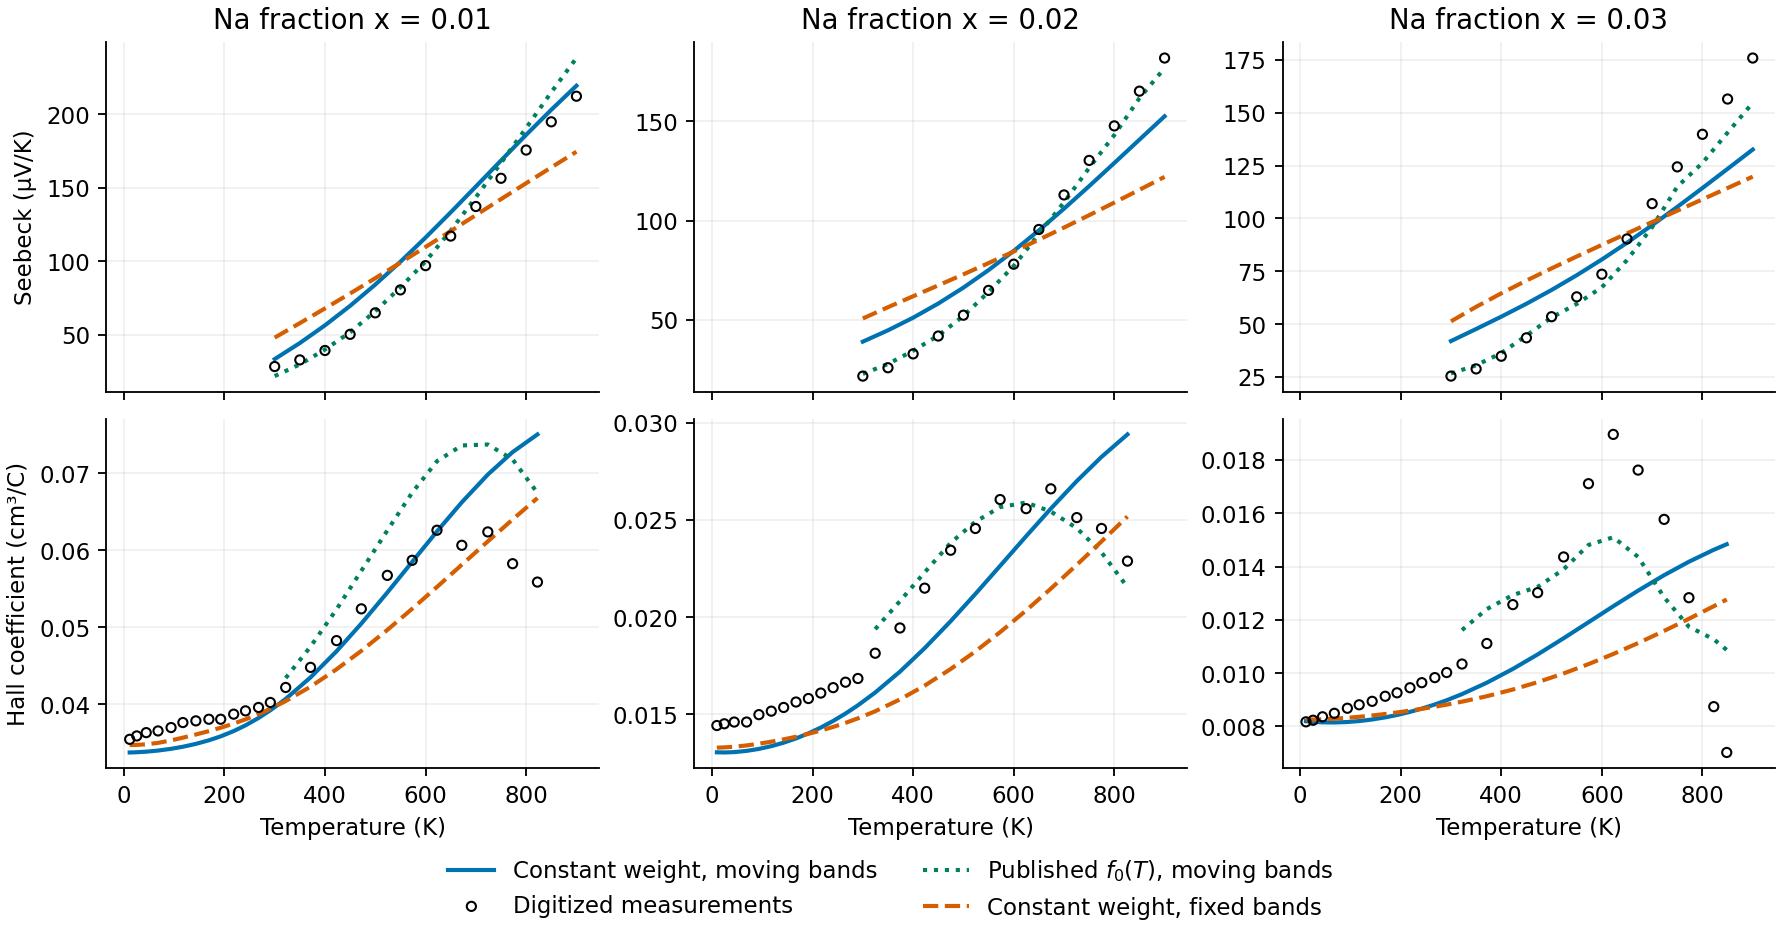

Values plotted in this chart, from the file beside it:
composition, structure, observable, temperature_k, observed, constant_w2, residual_model_minus_observed, published_f0_interpolated
0.01, paper, S, 300, 28.4, 33.45, 5.047, 21.89
0.01, paper, S, 350, 32.9, 44.36, 11.46, 29.85
0.01, paper, S, 400, 39.3, 56.4, 17.1, 39.93
0.01, paper, S, 450, 50.3, 69.66, 19.36, 51.7
0.01, paper, S, 500, 64.9, 84.1, 19.2, 65.98
0.01, paper, S, 550, 80.5, 99.64, 19.14, 82.22
0.01, paper, S, 600, 97, 116.1, 19.09, 99.84
0.01, paper, S, 650, 117.1, 133.2, 16.13, 120.8
0.01, paper, S, 700, 137.2, 150.8, 13.59, 143.5
0.01, paper, S, 750, 156.4, 168.5, 12.06, 166.8
0.01, paper, S, 800, 175.6, 185.9, 10.35, 190.6
0.01, paper, S, 850, 194.8, 203, 8.183, 214.9
0.01, paper, S, 900, 212.2, 219.3, 7.127, 238.2
0.01, paper, Hall, 11.70, 0.03543, 0.03372, -0.00171, 
0.01, paper, Hall, 25.80, 0.03587, 0.03375, -0.002121, 
0.01, paper, Hall, 44.60, 0.0363, 0.03382, -0.002477, 
0.01, paper, Hall, 68.10, 0.03652, 0.03397, -0.002553, 
0.01, paper, Hall, 94.00, 0.03696, 0.03419, -0.002765, 
0.01, paper, Hall, 117.5, 0.03761, 0.03446, -0.003146, 
0.01, paper, Hall, 143.3, 0.03783, 0.03484, -0.002995, 
0.01, paper, Hall, 169.2, 0.03804, 0.0353, -0.00274, 
0.01, paper, Hall, 192.7, 0.03804, 0.03582, -0.002225, 
0.01, paper, Hall, 218.5, 0.0387, 0.0365, -0.0022, 
0.01, paper, Hall, 242, 0.03913, 0.03724, -0.001886, 
0.01, paper, Hall, 267.9, 0.03957, 0.0382, -0.001367, 
0.01, paper, Hall, 291.4, 0.04022, 0.0392, -0.001018, 
0.01, paper, Hall, 321.9, 0.04217, 0.04068, -0.001491, 0.0434
0.01, paper, Hall, 371.3, 0.04478, 0.04348, -0.001303, 0.04748
0.01, paper, Hall, 423, 0.04826, 0.04688, -0.001384, 0.05232
0.01, paper, Hall, 472.3, 0.05239, 0.05048, -0.001915, 0.05733
0.01, paper, Hall, 524, 0.05674, 0.05451, -0.002228, 0.06258
0.01, paper, Hall, 573.4, 0.0587, 0.0585, -0.0002035, 0.06749
0.01, paper, Hall, 622.7, 0.06261, 0.06245, -0.0001553, 0.07158
0.01, paper, Hall, 672.1, 0.06065, 0.06625, 0.005595, 0.07363
0.01, paper, Hall, 723.8, 0.06239, 0.06984, 0.007454, 0.07375
0.01, paper, Hall, 773.1, 0.05826, 0.07276, 0.0145, 0.07182
0.01, paper, Hall, 822.5, 0.05587, 0.07507, 0.0192, 0.06746
0.01, fixed, S, 300, 28.4, 48.04, 19.64, 
0.01, fixed, S, 350, 32.9, 57.91, 25.01, 
0.01, fixed, S, 400, 39.3, 67.91, 28.61, 
0.01, fixed, S, 450, 50.3, 78.08, 27.78, 
0.01, fixed, S, 500, 64.9, 88.45, 23.55, 
0.01, fixed, S, 550, 80.5, 99, 18.5, 
0.01, fixed, S, 600, 97, 109.7, 12.7, 
0.01, fixed, S, 650, 117.1, 120.5, 3.394, 
0.01, fixed, S, 700, 137.2, 131.4, -5.849, 
0.01, fixed, S, 750, 156.4, 142.2, -14.18, 
0.01, fixed, S, 800, 175.6, 153.1, -22.55, 
0.01, fixed, S, 850, 194.8, 163.8, -30.99, 
0.01, fixed, S, 900, 212.2, 174.4, -37.76, 
0.01, fixed, Hall, 11.70, 0.03543, 0.03468, -0.0007482, 
0.01, fixed, Hall, 25.80, 0.03587, 0.03471, -0.001162, 
0.01, fixed, Hall, 44.60, 0.0363, 0.03478, -0.00152, 
0.01, fixed, Hall, 68.10, 0.03652, 0.03497, -0.001553, 
0.01, fixed, Hall, 94.00, 0.03696, 0.03529, -0.001668, 
0.01, fixed, Hall, 117.5, 0.03761, 0.03564, -0.001968, 
0.01, fixed, Hall, 143.3, 0.03783, 0.03605, -0.001776, 
0.01, fixed, Hall, 169.2, 0.03804, 0.0365, -0.001543, 
0.01, fixed, Hall, 192.7, 0.03804, 0.03694, -0.001103, 
0.01, fixed, Hall, 218.5, 0.0387, 0.03747, -0.001226, 
... 164 more rows
